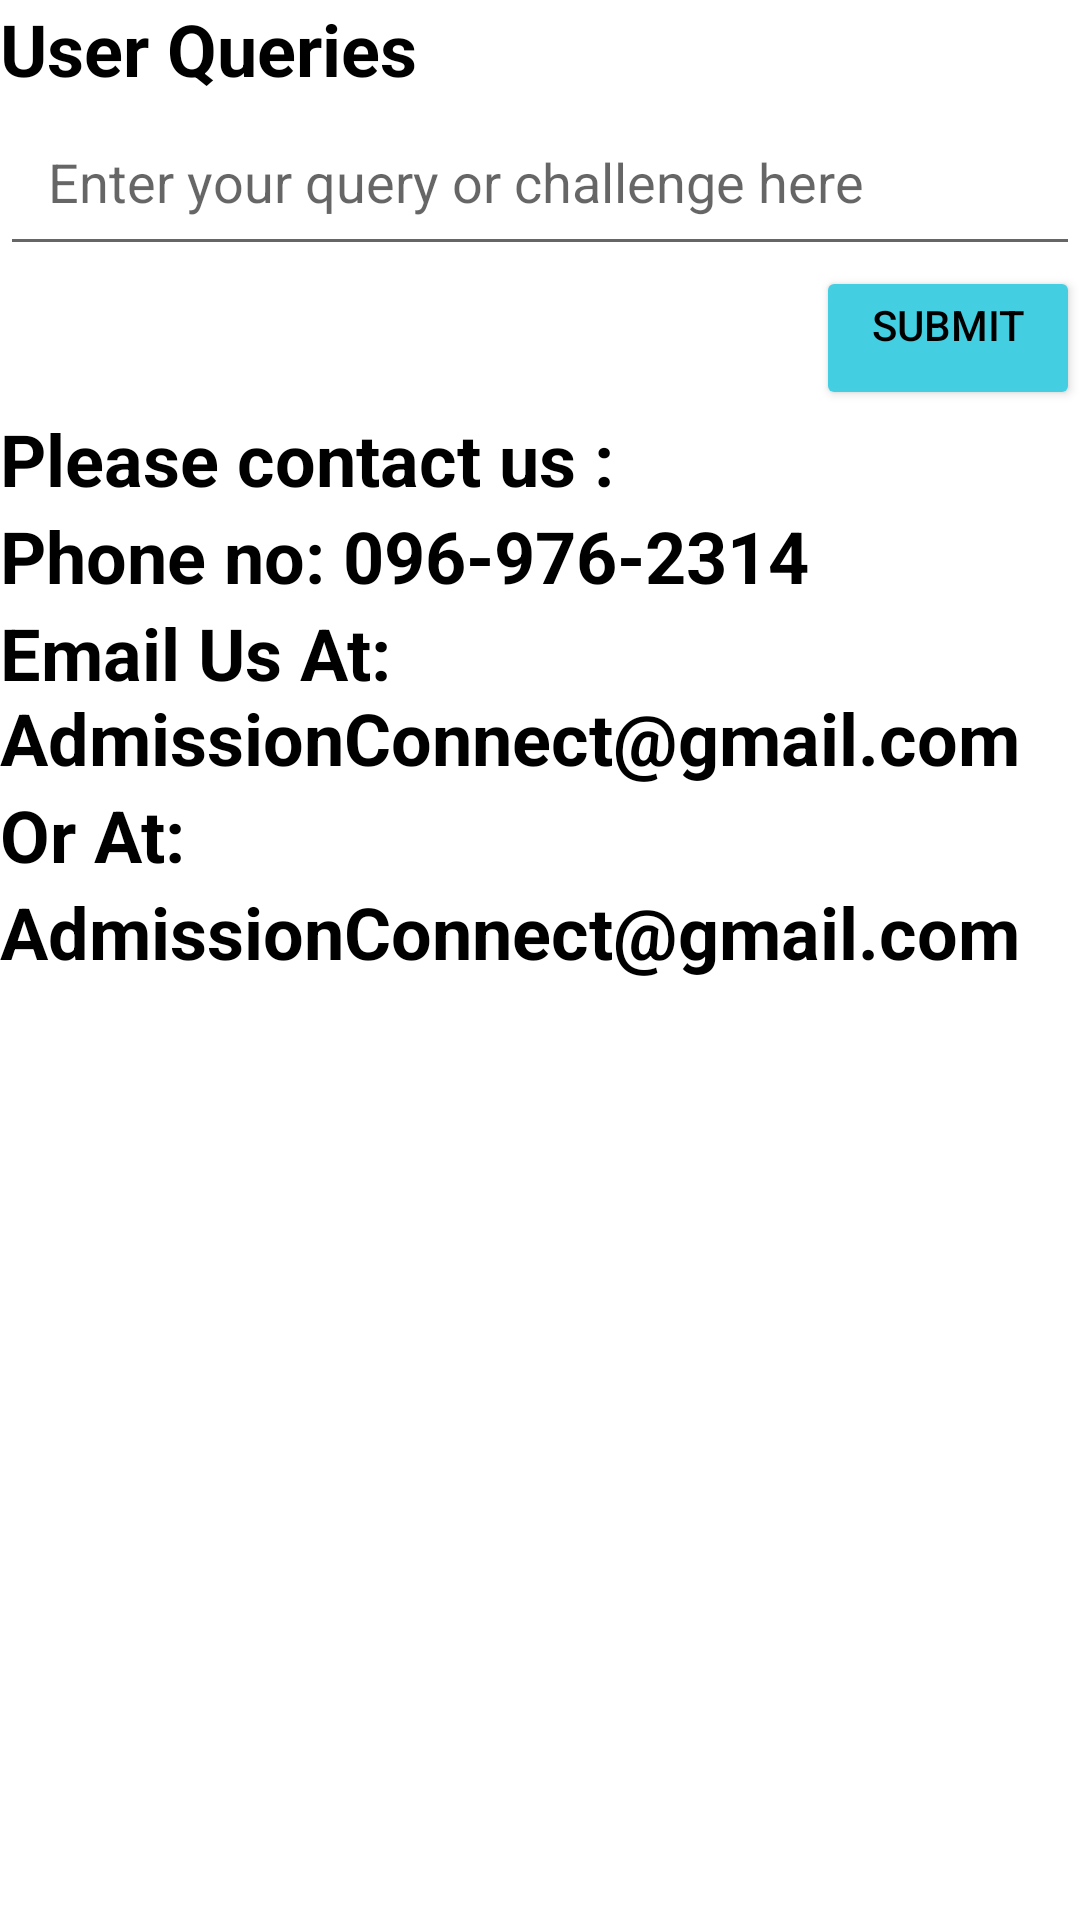

Layout XML and referenced resources for this Android screen:
<!-- AndroidManifest.xml: application theme Theme.UserCampusApply -->
<!-- res/layout/activity_student_support.xml -->
<?xml version="1.0" encoding="utf-8"?>
<androidx.constraintlayout.widget.ConstraintLayout xmlns:android="http://schemas.android.com/apk/res/android"
    xmlns:app="http://schemas.android.com/apk/res-auto"
    xmlns:tools="http://schemas.android.com/tools"
    android:layout_width="match_parent"
    android:layout_height="match_parent"
    android:background="@drawable/bkg1"
    tools:context=".StudentSupport">

    <TextView
        android:id="@+id/title_textview"
        android:layout_width="wrap_content"
        android:layout_height="wrap_content"
        android:text="User Queries"
        android:textColor="@color/black"
        android:textSize="24sp"
        android:textStyle="bold"
        app:layout_constraintStart_toStartOf="parent"
        app:layout_constraintTop_toTopOf="parent" />

    <EditText
        android:id="@+id/query_edittext"
        android:layout_width="0dp"
        android:layout_height="wrap_content"
        android:hint="Enter your query or challenge here"
        android:inputType="textMultiLine"
        android:padding="16dp"
        android:textColor="@color/black"
        app:layout_constraintEnd_toEndOf="parent"
        app:layout_constraintStart_toStartOf="parent"
        app:layout_constraintTop_toBottomOf="@+id/title_textview" />

    <Button
        android:id="@+id/submit_button"
        android:layout_width="wrap_content"
        android:layout_height="wrap_content"
        android:gravity="center_horizontal"
        android:text="Submit"
        android:textColor="@color/black"
        android:backgroundTint="@color/blue"
        app:layout_constraintEnd_toEndOf="parent"
        app:layout_constraintTop_toBottomOf="@+id/query_edittext" />

    <TextView
        android:id="@+id/helpline"
        android:layout_width="wrap_content"
        android:layout_height="wrap_content"
        android:text="Please contact us :"
        android:textColor="@color/black"
        android:textSize="24sp"
        android:textStyle="bold"
        android:gravity="center_vertical"
        app:layout_constraintStart_toStartOf="parent"
        app:layout_constraintTop_toBottomOf="@+id/submit_button"/>

    <TextView
        android:id="@+id/helpline_no"
        android:layout_width="wrap_content"
        android:layout_height="wrap_content"
        android:text="Phone no: 096-976-2314"
        android:textSize="24sp"
        android:textStyle="bold"
        android:textColor="@color/black"
        android:gravity="center_vertical"
        app:layout_constraintStart_toStartOf="parent"
        app:layout_constraintTop_toBottomOf="@+id/helpline"/>
    <TextView
        android:id="@+id/helpline_email"
        android:layout_width="wrap_content"
        android:layout_height="wrap_content"
        android:text="Email Us At:AdmissionConnect@gmail.com"
        android:textSize="24sp"
        android:textStyle="bold"
        android:textColor="@color/black"
        android:gravity="center_vertical"
        app:layout_constraintStart_toStartOf="parent"
        app:layout_constraintTop_toBottomOf="@+id/helpline_no"/>
    <TextView
        android:id="@+id/helpline_email1"
        android:layout_width="wrap_content"
        android:layout_height="wrap_content"
        android:text="Or At:"
        android:textColor="@color/black"
        android:textSize="24sp"
        android:textStyle="bold"
        android:gravity="center_vertical"
        app:layout_constraintStart_toStartOf="parent"
        app:layout_constraintTop_toBottomOf="@+id/helpline_email"/>
    <TextView
        android:id="@+id/helpline_email2"
        android:layout_width="wrap_content"
        android:layout_height="wrap_content"
        android:textColor="@color/black"
        android:text="AdmissionConnect@gmail.com"
        android:textSize="24sp"
        android:textStyle="bold"
        android:gravity="center_vertical"
        app:layout_constraintStart_toStartOf="parent"
        app:layout_constraintTop_toBottomOf="@+id/helpline_email1"/>



</androidx.constraintlayout.widget.ConstraintLayout>
<!-- resources referenced by this layout -->
<resources>
  <color name="black">#FF000000</color>
  <color name="blue">#43CFE1</color>
  <style name="Theme.UserCampusApply" parent="Theme.MaterialComponents.DayNight.NoActionBar">
          
          <item name="colorSecondary">@color/colorPrimary</item>
          <item name="colorSecondaryVariant">@color/colorPrimaryDark</item>
          <item name="colorOnSecondary">@color/black</item>
          
      </style>
  <color name="colorPrimary">#229FF3</color>
  <color name="colorPrimaryDark">#FF018786</color>
</resources>
